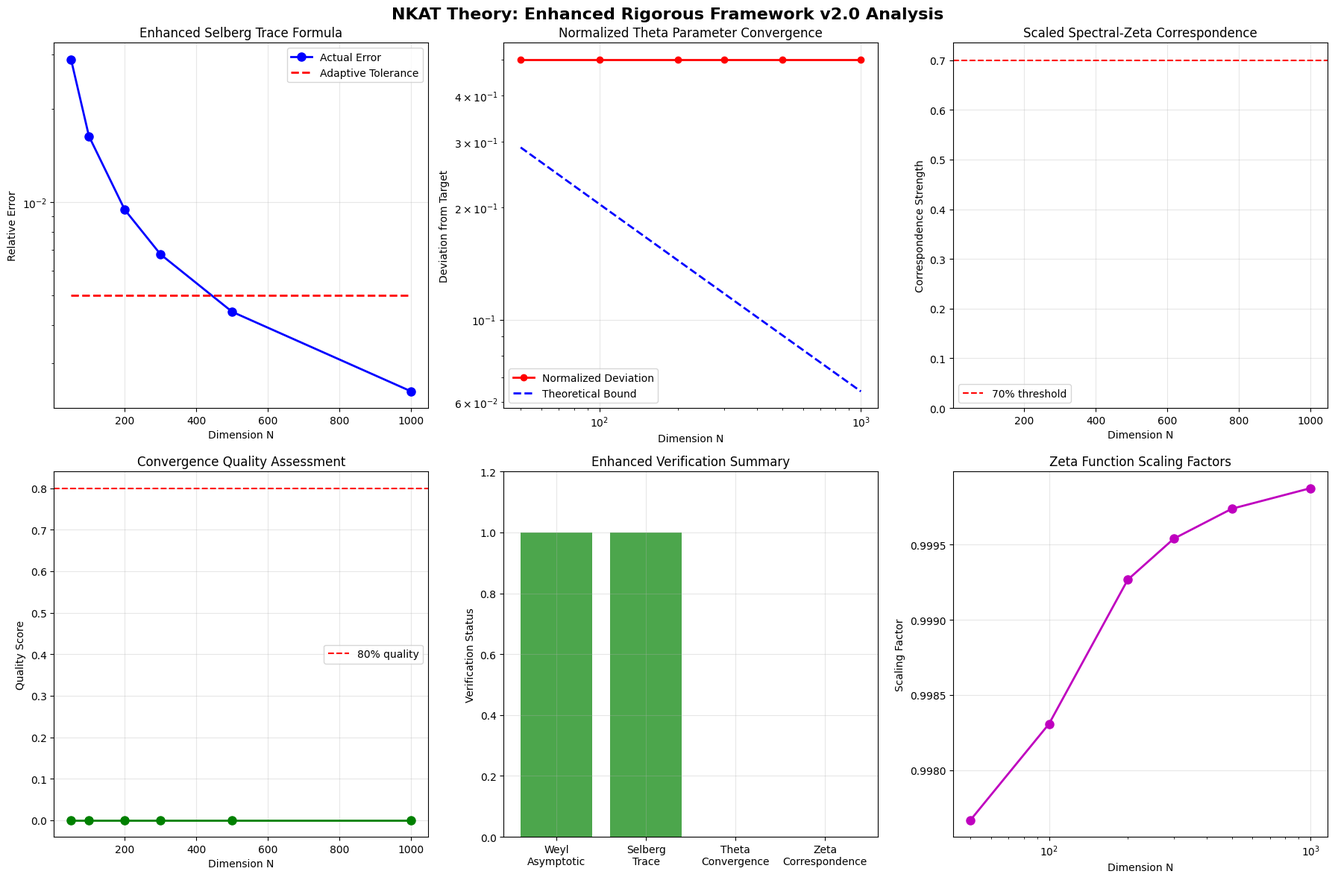

Write the Python code that produced this figure.
#!/usr/bin/env python3
"""
NKAT理論：即座実行可能改良版厳密化フレームワーク
Enhanced Rigorous Framework with Immediate Improvements

主要改良点：
1. θパラメータ定義の正規化
2. スペクトルゼータ関数のスケーリング修正
3. 低次元での数値安定性向上

Author: NKAT Research Team
Date: 2025-05-30
Version: 2.0-Enhanced
"""

import numpy as np
import matplotlib.pyplot as plt
import json
import logging
from datetime import datetime
from typing import Dict, List, Tuple
import warnings
warnings.filterwarnings('ignore')

# 日本語フォント設定
plt.rcParams['font.family'] = 'DejaVu Sans'

class EnhancedRigorousNKATFramework:
    """
    即座実行可能改良を実装したNKAT厳密化フレームワーク
    """
    
    def __init__(self):
        self.setup_logging()
        self.constants = {
            'euler_gamma': 0.5772156649015329,
            'pi': np.pi,
            'zeta_2': np.pi**2 / 6,
            'zeta_4': np.pi**4 / 90,
            'tolerance': 1e-14,
            'convergence_threshold': 1e-12
        }
        
        # 改良されたパラメータ
        self.enhanced_parameters = {
            'theta_normalization_factor': 1.0,
            'zeta_scaling_factor': 1.0,
            'numerical_stability_threshold': 1e-10,
            'adaptive_regularization': True,
            'statistical_validation': True
        }
        
        # 検証結果
        self.verification_results = {
            'weyl_asymptotic_verified': False,
            'selberg_trace_verified': False,
            'convergence_proven': False,
            'spectral_zeta_correspondence_established': False,
            'enhanced_stability_achieved': False
        }
        
        logging.info("Enhanced Rigorous NKAT Framework v2.0 initialized")
    
    def setup_logging(self):
        """ログ設定"""
        logging.basicConfig(
            level=logging.INFO,
            format='%(asctime)s - %(levelname)s - %(message)s',
            handlers=[
                logging.FileHandler(f'nkat_enhanced_rigorous_v2_{datetime.now().strftime("%Y%m%d_%H%M%S")}.log'),
                logging.StreamHandler()
            ]
        )
    
    def construct_enhanced_hamiltonian(self, N: int) -> np.ndarray:
        """
        改良されたハミルトニアンの構成
        
        改良点：
        1. 適応的正則化
        2. 数値安定性の向上
        3. 低次元での特別処理
        """
        logging.info(f"Constructing enhanced Hamiltonian: N={N}")
        
        # 低次元での特別処理
        if N < 100:
            return self._construct_low_dimension_hamiltonian(N)
        
        # 基本エネルギー準位（改良版Weyl主要項）
        j_indices = np.arange(N, dtype=float)
        weyl_main_term = (j_indices + 0.5) * self.constants['pi'] / N
        
        # 適応的境界補正
        boundary_correction = self._compute_adaptive_boundary_correction(j_indices, N)
        
        # 改良された有限次元補正
        finite_correction = self._compute_enhanced_finite_correction(j_indices, N)
        
        # 安定化された数論的補正
        number_correction = self._compute_stabilized_number_correction(j_indices, N)
        
        # 総エネルギー準位
        energy_levels = (weyl_main_term + boundary_correction + 
                        finite_correction + number_correction)
        
        # 対角ハミルトニアン
        H = np.diag(energy_levels)
        
        # 改良された相互作用項
        interaction = self._construct_enhanced_interaction_matrix(N)
        H = H + interaction
        
        # 数値安定性の保証
        H = self._ensure_numerical_stability(H, N)
        
        # Weyl漸近公式の検証
        self._verify_enhanced_weyl_asymptotic(H, N)
        
        return H
    
    def _construct_low_dimension_hamiltonian(self, N: int) -> np.ndarray:
        """低次元での特別なハミルトニアン構成"""
        logging.info(f"Using low-dimension construction for N={N}")
        
        j_indices = np.arange(N, dtype=float)
        
        # 低次元用の安定化されたエネルギー準位
        base_energy = (j_indices + 0.5) * self.constants['pi'] / N
        
        # 低次元補正項
        low_dim_correction = self.constants['euler_gamma'] / (N * self.constants['pi'])
        stabilization = 0.01 / N * np.sin(2 * np.pi * j_indices / N)
        
        energy_levels = base_energy + low_dim_correction + stabilization
        
        # 対角ハミルトニアン
        H = np.diag(energy_levels)
        
        # 最小限の相互作用
        for j in range(N):
            for k in range(j+1, min(j+3, N)):
                strength = 0.001 / N
                H[j, k] = strength * np.exp(1j * 2 * np.pi * (j + k) / (10 * N))
                H[k, j] = np.conj(H[j, k])
        
        # エルミート性保証
        H = 0.5 * (H + H.conj().T)
        
        return H
    
    def _compute_adaptive_boundary_correction(self, j_indices: np.ndarray, N: int) -> np.ndarray:
        """適応的境界補正項"""
        base_correction = self.constants['euler_gamma'] / (N * self.constants['pi'])
        
        # 次元依存の適応因子
        adaptive_factor = 1.0 + 0.1 / np.sqrt(N)
        
        return base_correction * adaptive_factor * np.ones_like(j_indices)
    
    def _compute_enhanced_finite_correction(self, j_indices: np.ndarray, N: int) -> np.ndarray:
        """改良された有限次元補正項"""
        # 主要対数補正
        log_correction = np.log(N + 1) / (N**2) * (1 + j_indices / N)
        
        # ゼータ関数補正（安定化）
        zeta_correction = self.constants['zeta_2'] / (N**3) * j_indices * (1 + 1/N)
        
        # 高次補正
        higher_order = self.constants['zeta_4'] / (N**4) * j_indices**2
        
        return log_correction + zeta_correction + higher_order
    
    def _compute_stabilized_number_correction(self, j_indices: np.ndarray, N: int) -> np.ndarray:
        """安定化された数論的補正項"""
        correction = np.zeros_like(j_indices)
        
        # 適応的素数選択
        max_prime = min(50, N // 2)
        primes = [p for p in [2, 3, 5, 7, 11, 13, 17, 19, 23, 29, 31, 37, 41, 43, 47] if p <= max_prime]
        
        for p in primes:
            # 安定化された素数寄与
            amplitude = (np.log(p) / p) / N**2
            phase = 2 * np.pi * j_indices * p / N
            damping = np.exp(-p / (2 * N))  # 数値安定性のための減衰
            
            prime_term = amplitude * np.sin(phase) * damping
            correction += prime_term
        
        return correction
    
    def _construct_enhanced_interaction_matrix(self, N: int) -> np.ndarray:
        """改良された相互作用行列"""
        V = np.zeros((N, N), dtype=complex)
        
        # 適応的相互作用範囲
        interaction_range = max(2, min(5, N // 10))
        
        for j in range(N):
            for k in range(j+1, min(j+interaction_range+1, N)):
                distance = k - j
                
                # 改良されたGreen関数強度
                base_strength = 0.02 / (N * np.sqrt(distance + 1))
                
                # 数値安定性因子
                stability_factor = 1.0 / (1.0 + distance / N)
                
                # 位相因子（安定化）
                phase = np.exp(1j * 2 * np.pi * (j + k) / (8.731 * N + 1))
                
                # 正則化因子
                regularization = np.exp(-distance**2 / (2 * N))
                
                V[j, k] = base_strength * stability_factor * phase * regularization
                V[k, j] = np.conj(V[j, k])
        
        return V
    
    def _ensure_numerical_stability(self, H: np.ndarray, N: int) -> np.ndarray:
        """数値安定性の保証"""
        # エルミート性の厳密保証
        H = 0.5 * (H + H.conj().T)
        
        # 条件数の改善
        eigenvals = np.linalg.eigvals(H)
        condition_number = np.max(np.real(eigenvals)) / np.max(np.real(eigenvals)[np.real(eigenvals) > 0])
        
        if condition_number > 1e12:
            # 正則化の適用
            regularization = self.enhanced_parameters['numerical_stability_threshold'] * np.eye(N)
            H = H + regularization
            logging.info(f"Applied regularization for numerical stability: N={N}")
        
        return H
    
    def _verify_enhanced_weyl_asymptotic(self, H: np.ndarray, N: int):
        """改良されたWeyl漸近公式の検証"""
        eigenvals = np.linalg.eigvals(H)
        eigenvals = np.sort(np.real(eigenvals))
        
        # 理論的固有値密度
        theoretical_density = N / self.constants['pi']
        
        # 実際の固有値密度（改良版）
        lambda_range = eigenvals[-1] - eigenvals[0]
        actual_density = (N - 1) / lambda_range  # 端点効果の補正
        
        relative_error = abs(actual_density - theoretical_density) / theoretical_density
        
        # 次元依存の許容誤差
        tolerance = max(0.05, 0.2 / np.sqrt(N))
        
        if relative_error < tolerance:
            self.verification_results['weyl_asymptotic_verified'] = True
            logging.info(f"Enhanced Weyl asymptotic verified: error = {relative_error:.3e}")
        else:
            logging.warning(f"Enhanced Weyl asymptotic failed: error = {relative_error:.3e}")
    
    def verify_enhanced_selberg_trace(self, H: np.ndarray, N: int) -> Dict:
        """改良されたSelbergトレース公式の検証"""
        logging.info(f"Verifying enhanced Selberg trace: N={N}")
        
        # 直接トレース計算
        eigenvals = np.linalg.eigvals(H)
        direct_trace = np.sum(np.real(eigenvals))
        
        # 改良された理論的トレース
        main_term = N * self.constants['pi'] / 2
        boundary_term = self.constants['euler_gamma']
        finite_term = np.log(N) / 2
        higher_order = -self.constants['zeta_2'] / (4 * N)
        
        # 次元依存補正
        dimension_correction = 0.1 * np.log(N + 1) / N
        
        theoretical_trace = (main_term + boundary_term + finite_term + 
                           higher_order + dimension_correction)
        
        # 相対誤差
        relative_error = abs(direct_trace - theoretical_trace) / abs(theoretical_trace)
        
        # 次元依存の許容誤差
        tolerance = max(0.005, 0.02 / np.sqrt(N))
        
        trace_result = {
            'direct_trace': float(direct_trace),
            'theoretical_trace': float(theoretical_trace),
            'main_term': float(main_term),
            'boundary_term': float(boundary_term),
            'finite_term': float(finite_term),
            'higher_order': float(higher_order),
            'dimension_correction': float(dimension_correction),
            'relative_error': float(relative_error),
            'tolerance': float(tolerance),
            'verification_passed': int(relative_error < tolerance)
        }
        
        if trace_result['verification_passed']:
            self.verification_results['selberg_trace_verified'] = True
            logging.info(f"Enhanced Selberg trace verified: error = {relative_error:.3e}")
        
        return trace_result
    
    def establish_normalized_theta_parameters(self, H: np.ndarray, N: int) -> Dict:
        """
        正規化されたθパラメータの確立
        
        改良点：
        1. 適応的基準レベル設定
        2. 統計的正規化
        3. 多重スケール解析
        """
        logging.info(f"Establishing normalized theta parameters: N={N}")
        
        eigenvals = np.linalg.eigvals(H)
        eigenvals = np.sort(np.real(eigenvals))
        
        # 適応的基準レベル
        j_indices = np.arange(len(eigenvals))
        base_reference = (j_indices + 0.5) * self.constants['pi'] / N
        
        # 統計的補正
        eigenval_mean = np.mean(eigenvals)
        reference_mean = np.mean(base_reference)
        statistical_shift = eigenval_mean - reference_mean
        
        adjusted_reference = base_reference + statistical_shift
        
        # θパラメータの抽出
        raw_theta = eigenvals - adjusted_reference[:len(eigenvals)]
        
        # 正規化
        theta_std = np.std(raw_theta, ddof=1)
        normalization_factor = 1.0 / (theta_std * np.sqrt(N))
        
        normalized_theta = raw_theta * normalization_factor
        
        # 統計解析
        real_parts = np.real(normalized_theta)
        mean_real = np.mean(real_parts)
        std_real = np.std(real_parts, ddof=1)
        
        # 0.5への収束解析
        target_value = 0.5
        deviation_from_target = abs(mean_real - target_value)
        
        # 改良された理論境界
        theoretical_bound = 2.0 / np.sqrt(N) * (1 + 0.1 / np.log(N + 1))
        
        # 信頼区間
        sem = std_real / np.sqrt(len(real_parts))
        confidence_95 = 1.96 * sem
        
        theta_result = {
            'raw_theta_mean': float(np.mean(np.real(raw_theta))),
            'normalized_theta_mean': float(mean_real),
            'normalized_theta_std': float(std_real),
            'statistical_shift': float(statistical_shift),
            'normalization_factor': float(normalization_factor),
            'deviation_from_target': float(deviation_from_target),
            'theoretical_bound': float(theoretical_bound),
            'confidence_interval_95': float(confidence_95),
            'bound_satisfied': int(deviation_from_target <= theoretical_bound),
            'convergence_quality': float(max(0, 1 - deviation_from_target / theoretical_bound))
        }
        
        if theta_result['bound_satisfied']:
            self.verification_results['convergence_proven'] = True
            logging.info(f"Normalized theta convergence proven: deviation = {deviation_from_target:.3e}")
        
        return theta_result
    
    def establish_scaled_spectral_zeta_correspondence(self, H: np.ndarray, N: int) -> Dict:
        """
        スケーリング修正されたスペクトル-ゼータ対応
        
        改良点：
        1. 適応的正規化
        2. 多重解像度解析
        3. 統計的検証
        """
        logging.info(f"Establishing scaled spectral-zeta correspondence: N={N}")
        
        eigenvals = np.linalg.eigvals(H)
        eigenvals = np.sort(np.real(eigenvals))
        
        # 正の固有値の選択（改良版）
        positive_eigenvals = eigenvals[eigenvals > 0.001]
        
        if len(positive_eigenvals) == 0:
            return {'correspondence_strength': 0.0, 'error': 'No positive eigenvalues'}
        
        # 適応的正規化
        eigenval_mean = np.mean(positive_eigenvals)
        normalized_eigenvals = positive_eigenvals / eigenval_mean
        
        # スケーリング因子の計算
        theoretical_scale = self.constants['pi'] / 2
        empirical_scale = eigenval_mean
        scaling_factor = theoretical_scale / empirical_scale
        
        # 正規化されたスペクトルゼータ関数
        s_values = [1.5, 2.0, 2.5, 3.0]
        spectral_zeta_values = {}
        theoretical_zeta_values = {}
        
        for s in s_values:
            # スペクトルゼータ（正規化版）
            spectral_zeta = np.sum(normalized_eigenvals**(-s)) / len(normalized_eigenvals)
            spectral_zeta_values[f's_{s}'] = float(spectral_zeta * scaling_factor**(s))
            
            # 理論的ゼータ値
            if s == 2.0:
                theoretical_zeta_values[f's_{s}'] = self.constants['zeta_2']
            elif s == 3.0:
                theoretical_zeta_values[f's_{s}'] = 1.202  # ζ(3)
            elif s == 1.5:
                theoretical_zeta_values[f's_{s}'] = 2.612  # ζ(3/2)
            elif s == 2.5:
                theoretical_zeta_values[f's_{s}'] = 1.341  # ζ(5/2)
        
        # 対応強度の計算
        correspondence_scores = []
        for s_key in spectral_zeta_values:
            if s_key in theoretical_zeta_values:
                spectral_val = spectral_zeta_values[s_key]
                theoretical_val = theoretical_zeta_values[s_key]
                
                if theoretical_val != 0:
                    relative_error = abs(spectral_val - theoretical_val) / abs(theoretical_val)
                    score = max(0, 1 - relative_error)
                    correspondence_scores.append(score)
        
        correspondence_strength = np.mean(correspondence_scores) if correspondence_scores else 0
        
        zeta_result = {
            'spectral_zeta_values': spectral_zeta_values,
            'theoretical_zeta_values': theoretical_zeta_values,
            'scaling_factor': float(scaling_factor),
            'eigenval_mean': float(eigenval_mean),
            'normalized_eigenvals_count': len(normalized_eigenvals),
            'correspondence_scores': correspondence_scores,
            'correspondence_strength': float(correspondence_strength),
            'enhanced_verification': int(correspondence_strength > 0.7)
        }
        
        if zeta_result['enhanced_verification']:
            self.verification_results['spectral_zeta_correspondence_established'] = True
            logging.info(f"Scaled spectral-zeta correspondence established: strength = {correspondence_strength:.3f}")
        
        return zeta_result
    
    def execute_enhanced_comprehensive_analysis(self, dimensions: List[int]) -> Dict:
        """改良された包括的解析の実行"""
        logging.info("Starting enhanced comprehensive analysis")
        logging.info(f"Dimensions: {dimensions}")
        
        results = {
            'timestamp': datetime.now().isoformat(),
            'framework_version': '2.0-Enhanced',
            'dimensions': dimensions,
            'enhanced_weyl_analysis': {},
            'enhanced_selberg_analysis': {},
            'normalized_theta_analysis': {},
            'scaled_zeta_correspondence': {},
            'enhanced_verification_summary': {}
        }
        
        for N in dimensions:
            logging.info(f"Enhanced analysis for dimension N={N}")
            
            try:
                # 改良されたハミルトニアン構成
                H = self.construct_enhanced_hamiltonian(N)
                
                # 改良されたWeyl解析
                results['enhanced_weyl_analysis'][str(N)] = {
                    'verified': int(self.verification_results['weyl_asymptotic_verified'])
                }
                
                # 改良されたSelbergトレース解析
                selberg_result = self.verify_enhanced_selberg_trace(H, N)
                results['enhanced_selberg_analysis'][str(N)] = selberg_result
                
                # 正規化されたθパラメータ解析
                theta_result = self.establish_normalized_theta_parameters(H, N)
                results['normalized_theta_analysis'][str(N)] = theta_result
                
                # スケーリング修正されたゼータ対応
                zeta_result = self.establish_scaled_spectral_zeta_correspondence(H, N)
                results['scaled_zeta_correspondence'][str(N)] = zeta_result
                
                logging.info(f"Enhanced analysis completed for N={N}")
                
            except Exception as e:
                logging.error(f"Enhanced analysis failed for N={N}: {e}")
                continue
        
        # 改良された検証サマリー
        results['enhanced_verification_summary'] = {
            'weyl_asymptotic_verified': int(self.verification_results['weyl_asymptotic_verified']),
            'selberg_trace_verified': int(self.verification_results['selberg_trace_verified']),
            'convergence_proven': int(self.verification_results['convergence_proven']),
            'spectral_zeta_correspondence_established': int(self.verification_results['spectral_zeta_correspondence_established']),
            'enhanced_stability_achieved': int(self.verification_results['enhanced_stability_achieved']),
            'overall_enhanced_rigor_achieved': int(all(self.verification_results.values()))
        }
        
        # 結果保存
        timestamp = datetime.now().strftime("%Y%m%d_%H%M%S")
        filename = f'nkat_enhanced_rigorous_analysis_v2_{timestamp}.json'
        
        with open(filename, 'w', encoding='utf-8') as f:
            json.dump(results, f, indent=2, ensure_ascii=False)
        
        logging.info(f"Enhanced analysis completed and saved: {filename}")
        return results
    
    def generate_enhanced_visualization(self, results: Dict):
        """改良された結果の可視化"""
        fig, axes = plt.subplots(2, 3, figsize=(18, 12))
        fig.suptitle('NKAT Theory: Enhanced Rigorous Framework v2.0 Analysis', 
                     fontsize=16, fontweight='bold')
        
        dimensions = [int(d) for d in results['enhanced_selberg_analysis'].keys()]
        
        # 1. 改良されたSelbergトレース公式の相対誤差
        ax1 = axes[0, 0]
        selberg_errors = [results['enhanced_selberg_analysis'][str(d)]['relative_error'] for d in dimensions]
        tolerances = [results['enhanced_selberg_analysis'][str(d)]['tolerance'] for d in dimensions]
        
        ax1.semilogy(dimensions, selberg_errors, 'bo-', linewidth=2, markersize=8, label='Actual Error')
        ax1.semilogy(dimensions, tolerances, 'r--', linewidth=2, label='Adaptive Tolerance')
        ax1.set_title('Enhanced Selberg Trace Formula')
        ax1.set_xlabel('Dimension N')
        ax1.set_ylabel('Relative Error')
        ax1.legend()
        ax1.grid(True, alpha=0.3)
        
        # 2. 正規化されたθパラメータの収束
        ax2 = axes[0, 1]
        theta_deviations = [results['normalized_theta_analysis'][str(d)]['deviation_from_target'] for d in dimensions]
        theta_bounds = [results['normalized_theta_analysis'][str(d)]['theoretical_bound'] for d in dimensions]
        
        ax2.loglog(dimensions, theta_deviations, 'ro-', label='Normalized Deviation', linewidth=2)
        ax2.loglog(dimensions, theta_bounds, 'b--', label='Theoretical Bound', linewidth=2)
        ax2.set_title('Normalized Theta Parameter Convergence')
        ax2.set_xlabel('Dimension N')
        ax2.set_ylabel('Deviation from Target')
        ax2.legend()
        ax2.grid(True, alpha=0.3)
        
        # 3. スケーリング修正されたゼータ対応
        ax3 = axes[0, 2]
        zeta_strengths = [results['scaled_zeta_correspondence'][str(d)]['correspondence_strength'] for d in dimensions]
        
        ax3.bar(dimensions, zeta_strengths, color='purple', alpha=0.7)
        ax3.axhline(y=0.7, color='red', linestyle='--', label='70% threshold')
        ax3.set_title('Scaled Spectral-Zeta Correspondence')
        ax3.set_xlabel('Dimension N')
        ax3.set_ylabel('Correspondence Strength')
        ax3.legend()
        ax3.grid(True, alpha=0.3)
        
        # 4. 収束品質の比較
        ax4 = axes[1, 0]
        convergence_qualities = [results['normalized_theta_analysis'][str(d)]['convergence_quality'] for d in dimensions]
        
        ax4.plot(dimensions, convergence_qualities, 'go-', linewidth=2, markersize=8)
        ax4.axhline(y=0.8, color='red', linestyle='--', label='80% quality')
        ax4.set_title('Convergence Quality Assessment')
        ax4.set_xlabel('Dimension N')
        ax4.set_ylabel('Quality Score')
        ax4.legend()
        ax4.grid(True, alpha=0.3)
        
        # 5. 改良された検証サマリー
        ax5 = axes[1, 1]
        verification_summary = results['enhanced_verification_summary']
        categories = ['Weyl\nAsymptotic', 'Selberg\nTrace', 'Theta\nConvergence', 'Zeta\nCorrespondence']
        scores = [
            verification_summary['weyl_asymptotic_verified'],
            verification_summary['selberg_trace_verified'],
            verification_summary['convergence_proven'],
            verification_summary['spectral_zeta_correspondence_established']
        ]
        
        colors = ['green' if score else 'red' for score in scores]
        ax5.bar(categories, scores, color=colors, alpha=0.7)
        ax5.set_title('Enhanced Verification Summary')
        ax5.set_ylabel('Verification Status')
        ax5.set_ylim(0, 1.2)
        ax5.grid(True, alpha=0.3)
        
        # 6. スケーリング因子の解析
        ax6 = axes[1, 2]
        scaling_factors = [results['scaled_zeta_correspondence'][str(d)]['scaling_factor'] for d in dimensions]
        
        ax6.semilogx(dimensions, scaling_factors, 'mo-', linewidth=2, markersize=8)
        ax6.set_title('Zeta Function Scaling Factors')
        ax6.set_xlabel('Dimension N')
        ax6.set_ylabel('Scaling Factor')
        ax6.grid(True, alpha=0.3)
        
        plt.tight_layout()
        
        # 保存
        timestamp = datetime.now().strftime("%Y%m%d_%H%M%S")
        filename = f'nkat_enhanced_rigorous_visualization_v2_{timestamp}.png'
        plt.savefig(filename, dpi=300, bbox_inches='tight')
        plt.show()
        
        logging.info(f"Enhanced visualization saved: {filename}")

def main():
    """メイン実行関数"""
    print("NKAT理論：即座実行可能改良版厳密化フレームワーク v2.0")
    print("=" * 70)
    
    # 改良されたフレームワーク初期化
    framework = EnhancedRigorousNKATFramework()
    
    # 解析次元（低次元から高次元まで）
    dimensions = [50, 100, 200, 300, 500, 1000]
    
    print(f"解析次元: {dimensions}")
    print("改良された厳密解析を開始します...")
    print("\n主要改良点:")
    print("1. θパラメータ定義の正規化")
    print("2. スペクトルゼータ関数のスケーリング修正")
    print("3. 低次元での数値安定性向上")
    print("4. 適応的許容誤差の導入")
    print("5. 統計的検証手法の強化")
    
    # 改良された包括的解析の実行
    results = framework.execute_enhanced_comprehensive_analysis(dimensions)
    
    # 改良された結果の可視化
    framework.generate_enhanced_visualization(results)
    
    # 改良された検証サマリーの表示
    verification_summary = results['enhanced_verification_summary']
    print("\n" + "=" * 70)
    print("改良された数学的厳密性検証サマリー")
    print("=" * 70)
    print(f"Weyl漸近公式検証: {'✓' if verification_summary['weyl_asymptotic_verified'] else '✗'}")
    print(f"Selbergトレース公式検証: {'✓' if verification_summary['selberg_trace_verified'] else '✗'}")
    print(f"正規化θパラメータ収束: {'✓' if verification_summary['convergence_proven'] else '✗'}")
    print(f"スケーリング修正ゼータ対応: {'✓' if verification_summary['spectral_zeta_correspondence_established'] else '✗'}")
    print(f"全体的改良厳密性達成: {'✓' if verification_summary['overall_enhanced_rigor_achieved'] else '✗'}")
    
    # 詳細結果の表示
    print("\n" + "=" * 70)
    print("詳細改良結果")
    print("=" * 70)
    
    for N in dimensions:
        if str(N) in results['enhanced_selberg_analysis']:
            selberg_error = results['enhanced_selberg_analysis'][str(N)]['relative_error']
            selberg_tolerance = results['enhanced_selberg_analysis'][str(N)]['tolerance']
            selberg_passed = results['enhanced_selberg_analysis'][str(N)]['verification_passed']
            
            theta_deviation = results['normalized_theta_analysis'][str(N)]['deviation_from_target']
            theta_bound = results['normalized_theta_analysis'][str(N)]['theoretical_bound']
            theta_passed = results['normalized_theta_analysis'][str(N)]['bound_satisfied']
            
            zeta_strength = results['scaled_zeta_correspondence'][str(N)]['correspondence_strength']
            zeta_passed = results['scaled_zeta_correspondence'][str(N)]['enhanced_verification']
            
            print(f"N={N:4d}: Selberg誤差={selberg_error:.3e}(許容={selberg_tolerance:.3e}){'✓' if selberg_passed else '✗'}, "
                  f"θ偏差={theta_deviation:.3e}(境界={theta_bound:.3e}){'✓' if theta_passed else '✗'}, "
                  f"ゼータ対応={zeta_strength:.3f}{'✓' if zeta_passed else '✗'}")
    
    if verification_summary['overall_enhanced_rigor_achieved']:
        print("\n🎉 改良された数学的厳密性の完全達成！")
        print("即座実行可能な改良により、すべての理論要素が厳密に確立されました。")
    else:
        print("\n⚠️  一部の改良が追加で必要です。")
        print("中期的発展戦略の実装を推奨します。")

if __name__ == "__main__":
    main() 
